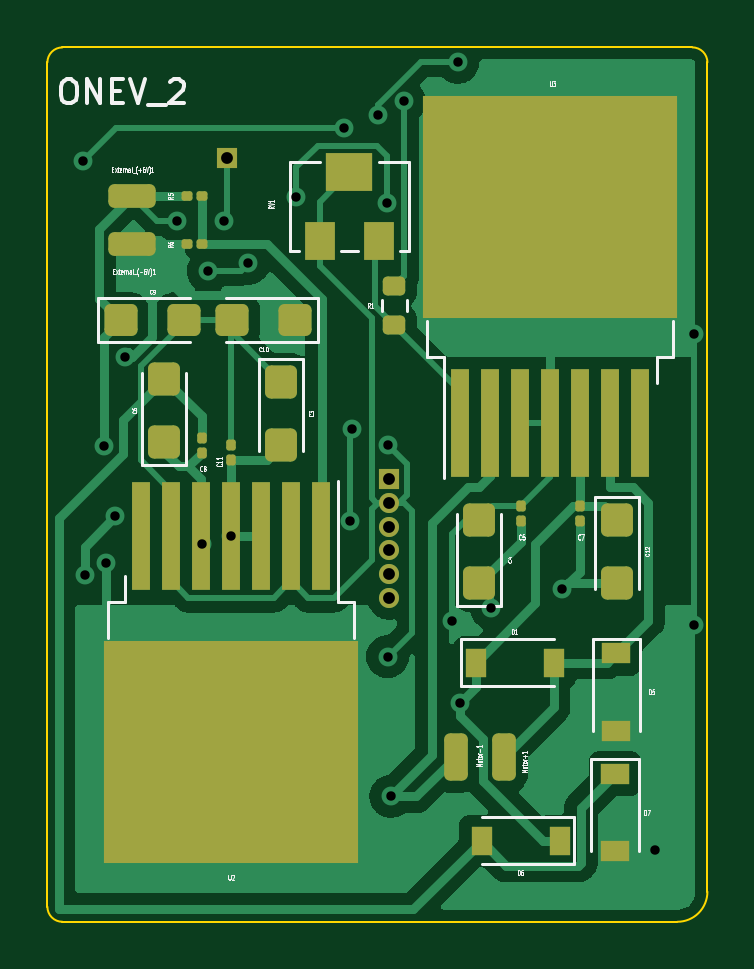
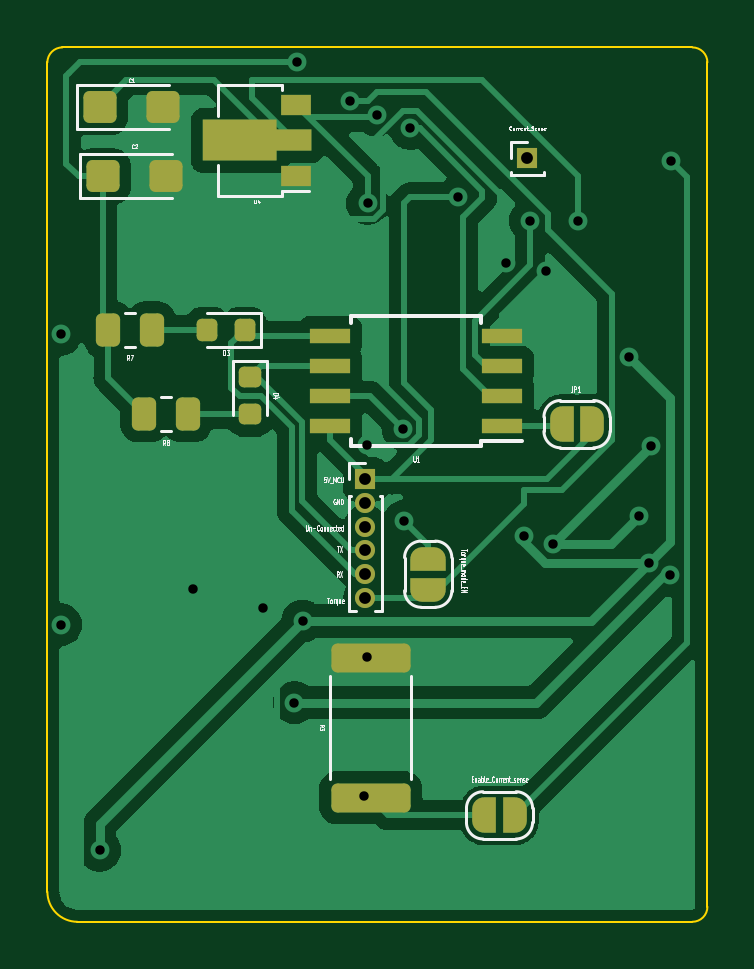
Circuit board: 11 layer files. Board 27.9 x 37.0 mm.
- bottom_copper: torque_motor_design-B_Cu.gbr (61126 bytes)
- bottom_mask: torque_motor_design-B_Mask.gbr (4473 bytes)
- paste: torque_motor_design-B_Paste.gbr (2868 bytes)
- bottom_silk: torque_motor_design-B_Silkscreen.gbr (31658 bytes)
- outline: torque_motor_design-Edge_Cuts.gbr (1147 bytes)
- top_copper: torque_motor_design-F_Cu.gbr (48942 bytes)
- top_mask: torque_motor_design-F_Mask.gbr (4835 bytes)
- paste: torque_motor_design-F_Paste.gbr (4680 bytes)
- top_silk: torque_motor_design-F_Silkscreen.gbr (29952 bytes)
- drill: torque_motor_design-NPTH.drl (285 bytes)
- drill: torque_motor_design-PTH.drl (997 bytes)

=== bottom_copper: torque_motor_design-B_Cu.gbr (61126 bytes, source omitted) ===
=== bottom_mask: torque_motor_design-B_Mask.gbr (4473 bytes, source withheld) ===
=== paste: torque_motor_design-B_Paste.gbr (2868 bytes, source withheld) ===
=== bottom_silk: torque_motor_design-B_Silkscreen.gbr (31658 bytes, source omitted) ===
=== outline: torque_motor_design-Edge_Cuts.gbr ===
%TF.GenerationSoftware,KiCad,Pcbnew,(6.0.5)*%
%TF.CreationDate,2022-07-12T16:10:34-04:00*%
%TF.ProjectId,torque_motor_design,746f7271-7565-45f6-9d6f-746f725f6465,rev?*%
%TF.SameCoordinates,Original*%
%TF.FileFunction,Profile,NP*%
%FSLAX46Y46*%
G04 Gerber Fmt 4.6, Leading zero omitted, Abs format (unit mm)*
G04 Created by KiCad (PCBNEW (6.0.5)) date 2022-07-12 16:10:34*
%MOMM*%
%LPD*%
G01*
G04 APERTURE LIST*
%TA.AperFunction,Profile*%
%ADD10C,0.100000*%
%TD*%
G04 APERTURE END LIST*
D10*
X199390000Y-72575987D02*
X173355000Y-72575987D01*
X173355000Y-35560000D02*
G75*
G03*
X172720000Y-36195000I0J-635000D01*
G01*
X200660000Y-36195000D02*
G75*
G03*
X200025000Y-35560000I-635000J0D01*
G01*
X200660000Y-71305987D02*
X200660000Y-69850000D01*
X172720000Y-70485000D02*
X172720000Y-36195000D01*
X172720000Y-71940987D02*
X172720000Y-70485000D01*
X173355000Y-35560000D02*
X200025000Y-35560000D01*
X172720013Y-71940987D02*
G75*
G03*
X173355000Y-72575987I634987J-13D01*
G01*
X200660000Y-36195000D02*
X200660000Y-69850000D01*
X199390000Y-72576000D02*
G75*
G03*
X200660000Y-71305987I0J1270000D01*
G01*
M02*

=== top_copper: torque_motor_design-F_Cu.gbr (48942 bytes, source omitted) ===
=== top_mask: torque_motor_design-F_Mask.gbr ===
%TF.GenerationSoftware,KiCad,Pcbnew,(6.0.5)*%
%TF.CreationDate,2022-07-12T16:10:34-04:00*%
%TF.ProjectId,torque_motor_design,746f7271-7565-45f6-9d6f-746f725f6465,rev?*%
%TF.SameCoordinates,Original*%
%TF.FileFunction,Soldermask,Top*%
%TF.FilePolarity,Negative*%
%FSLAX46Y46*%
G04 Gerber Fmt 4.6, Leading zero omitted, Abs format (unit mm)*
G04 Created by KiCad (PCBNEW (6.0.5)) date 2022-07-12 16:10:34*
%MOMM*%
%LPD*%
G01*
G04 APERTURE LIST*
G04 Aperture macros list*
%AMRoundRect*
0 Rectangle with rounded corners*
0 $1 Rounding radius*
0 $2 $3 $4 $5 $6 $7 $8 $9 X,Y pos of 4 corners*
0 Add a 4 corners polygon primitive as box body*
4,1,4,$2,$3,$4,$5,$6,$7,$8,$9,$2,$3,0*
0 Add four circle primitives for the rounded corners*
1,1,$1+$1,$2,$3*
1,1,$1+$1,$4,$5*
1,1,$1+$1,$6,$7*
1,1,$1+$1,$8,$9*
0 Add four rect primitives between the rounded corners*
20,1,$1+$1,$2,$3,$4,$5,0*
20,1,$1+$1,$4,$5,$6,$7,0*
20,1,$1+$1,$6,$7,$8,$9,0*
20,1,$1+$1,$8,$9,$2,$3,0*%
G04 Aperture macros list end*
%ADD10RoundRect,0.100000X0.100000X-0.130000X0.100000X0.130000X-0.100000X0.130000X-0.100000X-0.130000X0*%
%ADD11RoundRect,0.250000X0.425000X-0.450000X0.425000X0.450000X-0.425000X0.450000X-0.425000X-0.450000X0*%
%ADD12RoundRect,0.250000X0.450000X0.425000X-0.450000X0.425000X-0.450000X-0.425000X0.450000X-0.425000X0*%
%ADD13R,1.300000X1.600000*%
%ADD14R,2.000000X1.600000*%
%ADD15RoundRect,0.100000X-0.100000X0.130000X-0.100000X-0.130000X0.100000X-0.130000X0.100000X0.130000X0*%
%ADD16RoundRect,0.100000X0.130000X0.100000X-0.130000X0.100000X-0.130000X-0.100000X0.130000X-0.100000X0*%
%ADD17R,0.800000X4.600000*%
%ADD18R,10.800000X9.400000*%
%ADD19RoundRect,0.250000X0.250000X0.750000X-0.250000X0.750000X-0.250000X-0.750000X0.250000X-0.750000X0*%
%ADD20RoundRect,0.100000X-0.130000X-0.100000X0.130000X-0.100000X0.130000X0.100000X-0.130000X0.100000X0*%
%ADD21R,1.200000X0.900000*%
%ADD22RoundRect,0.250000X-0.450000X-0.425000X0.450000X-0.425000X0.450000X0.425000X-0.450000X0.425000X0*%
%ADD23RoundRect,0.250000X-0.425000X0.450000X-0.425000X-0.450000X0.425000X-0.450000X0.425000X0.450000X0*%
%ADD24R,0.900000X1.200000*%
%ADD25RoundRect,0.250000X0.750000X-0.250000X0.750000X0.250000X-0.750000X0.250000X-0.750000X-0.250000X0*%
%ADD26RoundRect,0.200000X-0.275000X0.200000X-0.275000X-0.200000X0.275000X-0.200000X0.275000X0.200000X0*%
%ADD27R,0.850000X0.850000*%
%ADD28O,0.850000X0.850000*%
G04 APERTURE END LIST*
D10*
%TO.C,C8*%
X179250000Y-52743000D03*
X179250000Y-52103000D03*
%TD*%
D11*
%TO.C,C6*%
X177673000Y-52277000D03*
X177673000Y-49577000D03*
%TD*%
D12*
%TO.C,C10*%
X183214000Y-47117000D03*
X180514000Y-47117000D03*
%TD*%
D13*
%TO.C,RV1*%
X184250000Y-43750000D03*
D14*
X185500000Y-40850000D03*
D13*
X186750000Y-43750000D03*
%TD*%
D15*
%TO.C,C7*%
X195250000Y-54980000D03*
X195250000Y-55620000D03*
%TD*%
D16*
%TO.C,R6*%
X179270000Y-43900000D03*
X178630000Y-43900000D03*
%TD*%
D17*
%TO.C,U3*%
X190190000Y-51475000D03*
X191460000Y-51475000D03*
X192730000Y-51475000D03*
X194000000Y-51475000D03*
X195270000Y-51475000D03*
X196540000Y-51475000D03*
X197810000Y-51475000D03*
D18*
X194000000Y-42325000D03*
%TD*%
D19*
%TO.C,Motor+1*%
X192050000Y-65600000D03*
%TD*%
D15*
%TO.C,C5*%
X192750000Y-54980000D03*
X192750000Y-55620000D03*
%TD*%
D20*
%TO.C,R5*%
X178630000Y-41850000D03*
X179270000Y-41850000D03*
%TD*%
D21*
%TO.C,D7*%
X196750000Y-66300000D03*
X196750000Y-69600000D03*
%TD*%
D22*
%TO.C,C9*%
X175815000Y-47117000D03*
X178515000Y-47117000D03*
%TD*%
D17*
%TO.C,U2*%
X184310000Y-56225000D03*
X183040000Y-56225000D03*
X181770000Y-56225000D03*
X180500000Y-56225000D03*
X179230000Y-56225000D03*
X177960000Y-56225000D03*
X176690000Y-56225000D03*
D18*
X180500000Y-65375000D03*
%TD*%
D11*
%TO.C,C4*%
X191008000Y-58246000D03*
X191008000Y-55546000D03*
%TD*%
D23*
%TO.C,C12*%
X196850000Y-55546000D03*
X196850000Y-58246000D03*
%TD*%
D24*
%TO.C,D1*%
X190850000Y-61600000D03*
X194150000Y-61600000D03*
%TD*%
D25*
%TO.C,External_(-6V)1*%
X176306000Y-43894000D03*
%TD*%
%TO.C,External_(+6V)1*%
X176306000Y-41850000D03*
%TD*%
D19*
%TO.C,Motor-1*%
X190000000Y-65600000D03*
%TD*%
D26*
%TO.C,R1*%
X187400000Y-45675000D03*
X187400000Y-47325000D03*
%TD*%
D10*
%TO.C,C11*%
X180500000Y-53020000D03*
X180500000Y-52380000D03*
%TD*%
D21*
%TO.C,D5*%
X196800000Y-61200000D03*
X196800000Y-64500000D03*
%TD*%
D23*
%TO.C,C3*%
X182626000Y-49704000D03*
X182626000Y-52404000D03*
%TD*%
D24*
%TO.C,D6*%
X194400000Y-69150000D03*
X191100000Y-69150000D03*
%TD*%
D27*
%TO.C,Current_Sense*%
X180340000Y-40259000D03*
%TD*%
%TO.C,ONEV_2*%
X187200000Y-53850000D03*
D28*
X187200000Y-54850000D03*
X187200000Y-55850000D03*
X187200000Y-56850000D03*
X187200000Y-57850000D03*
X187200000Y-58850000D03*
%TD*%
M02*

=== paste: torque_motor_design-F_Paste.gbr ===
%TF.GenerationSoftware,KiCad,Pcbnew,(6.0.5)*%
%TF.CreationDate,2022-07-12T16:10:34-04:00*%
%TF.ProjectId,torque_motor_design,746f7271-7565-45f6-9d6f-746f725f6465,rev?*%
%TF.SameCoordinates,Original*%
%TF.FileFunction,Paste,Top*%
%TF.FilePolarity,Positive*%
%FSLAX46Y46*%
G04 Gerber Fmt 4.6, Leading zero omitted, Abs format (unit mm)*
G04 Created by KiCad (PCBNEW (6.0.5)) date 2022-07-12 16:10:34*
%MOMM*%
%LPD*%
G01*
G04 APERTURE LIST*
G04 Aperture macros list*
%AMRoundRect*
0 Rectangle with rounded corners*
0 $1 Rounding radius*
0 $2 $3 $4 $5 $6 $7 $8 $9 X,Y pos of 4 corners*
0 Add a 4 corners polygon primitive as box body*
4,1,4,$2,$3,$4,$5,$6,$7,$8,$9,$2,$3,0*
0 Add four circle primitives for the rounded corners*
1,1,$1+$1,$2,$3*
1,1,$1+$1,$4,$5*
1,1,$1+$1,$6,$7*
1,1,$1+$1,$8,$9*
0 Add four rect primitives between the rounded corners*
20,1,$1+$1,$2,$3,$4,$5,0*
20,1,$1+$1,$4,$5,$6,$7,0*
20,1,$1+$1,$6,$7,$8,$9,0*
20,1,$1+$1,$8,$9,$2,$3,0*%
G04 Aperture macros list end*
%ADD10RoundRect,0.079500X0.100500X-0.079500X0.100500X0.079500X-0.100500X0.079500X-0.100500X-0.079500X0*%
%ADD11RoundRect,0.250000X0.425000X-0.450000X0.425000X0.450000X-0.425000X0.450000X-0.425000X-0.450000X0*%
%ADD12RoundRect,0.250000X0.450000X0.425000X-0.450000X0.425000X-0.450000X-0.425000X0.450000X-0.425000X0*%
%ADD13R,1.300000X1.600000*%
%ADD14R,2.000000X1.600000*%
%ADD15RoundRect,0.079500X-0.100500X0.079500X-0.100500X-0.079500X0.100500X-0.079500X0.100500X0.079500X0*%
%ADD16RoundRect,0.079500X0.079500X0.100500X-0.079500X0.100500X-0.079500X-0.100500X0.079500X-0.100500X0*%
%ADD17R,5.250000X4.550000*%
%ADD18R,0.800000X4.600000*%
%ADD19RoundRect,0.250000X0.250000X0.750000X-0.250000X0.750000X-0.250000X-0.750000X0.250000X-0.750000X0*%
%ADD20RoundRect,0.079500X-0.079500X-0.100500X0.079500X-0.100500X0.079500X0.100500X-0.079500X0.100500X0*%
%ADD21R,1.200000X0.900000*%
%ADD22RoundRect,0.250000X-0.450000X-0.425000X0.450000X-0.425000X0.450000X0.425000X-0.450000X0.425000X0*%
%ADD23RoundRect,0.250000X-0.425000X0.450000X-0.425000X-0.450000X0.425000X-0.450000X0.425000X0.450000X0*%
%ADD24R,0.900000X1.200000*%
%ADD25RoundRect,0.250000X0.750000X-0.250000X0.750000X0.250000X-0.750000X0.250000X-0.750000X-0.250000X0*%
%ADD26RoundRect,0.200000X-0.275000X0.200000X-0.275000X-0.200000X0.275000X-0.200000X0.275000X0.200000X0*%
G04 APERTURE END LIST*
D10*
%TO.C,C8*%
X179250000Y-52768000D03*
X179250000Y-52078000D03*
%TD*%
D11*
%TO.C,C6*%
X177673000Y-52277000D03*
X177673000Y-49577000D03*
%TD*%
D12*
%TO.C,C10*%
X183214000Y-47117000D03*
X180514000Y-47117000D03*
%TD*%
D13*
%TO.C,RV1*%
X184250000Y-43750000D03*
D14*
X185500000Y-40850000D03*
D13*
X186750000Y-43750000D03*
%TD*%
D15*
%TO.C,C7*%
X195250000Y-54955000D03*
X195250000Y-55645000D03*
%TD*%
D16*
%TO.C,R6*%
X179295000Y-43900000D03*
X178605000Y-43900000D03*
%TD*%
D17*
%TO.C,U3*%
X191225000Y-39900000D03*
X191225000Y-44750000D03*
X196775000Y-39900000D03*
X196775000Y-44750000D03*
D18*
X190190000Y-51475000D03*
X191460000Y-51475000D03*
X192730000Y-51475000D03*
X194000000Y-51475000D03*
X195270000Y-51475000D03*
X196540000Y-51475000D03*
X197810000Y-51475000D03*
%TD*%
D19*
%TO.C,Motor+1*%
X192050000Y-65600000D03*
%TD*%
D15*
%TO.C,C5*%
X192750000Y-55645000D03*
X192750000Y-54955000D03*
%TD*%
D20*
%TO.C,R5*%
X179295000Y-41850000D03*
X178605000Y-41850000D03*
%TD*%
D21*
%TO.C,D7*%
X196750000Y-66300000D03*
X196750000Y-69600000D03*
%TD*%
D22*
%TO.C,C9*%
X175815000Y-47117000D03*
X178515000Y-47117000D03*
%TD*%
D17*
%TO.C,U2*%
X183275000Y-67800000D03*
X177725000Y-62950000D03*
X177725000Y-67800000D03*
X183275000Y-62950000D03*
D18*
X184310000Y-56225000D03*
X183040000Y-56225000D03*
X181770000Y-56225000D03*
X180500000Y-56225000D03*
X179230000Y-56225000D03*
X177960000Y-56225000D03*
X176690000Y-56225000D03*
%TD*%
D11*
%TO.C,C4*%
X191008000Y-58246000D03*
X191008000Y-55546000D03*
%TD*%
D23*
%TO.C,C12*%
X196850000Y-55546000D03*
X196850000Y-58246000D03*
%TD*%
D24*
%TO.C,D1*%
X190850000Y-61600000D03*
X194150000Y-61600000D03*
%TD*%
D25*
%TO.C,External_(-6V)1*%
X176306000Y-43894000D03*
%TD*%
%TO.C,External_(+6V)1*%
X176306000Y-41850000D03*
%TD*%
D19*
%TO.C,Motor-1*%
X190000000Y-65600000D03*
%TD*%
D26*
%TO.C,R1*%
X187400000Y-45675000D03*
X187400000Y-47325000D03*
%TD*%
D10*
%TO.C,C11*%
X180500000Y-52355000D03*
X180500000Y-53045000D03*
%TD*%
D21*
%TO.C,D5*%
X196800000Y-61200000D03*
X196800000Y-64500000D03*
%TD*%
D23*
%TO.C,C3*%
X182626000Y-49704000D03*
X182626000Y-52404000D03*
%TD*%
D24*
%TO.C,D6*%
X194400000Y-69150000D03*
X191100000Y-69150000D03*
%TD*%
M02*

=== top_silk: torque_motor_design-F_Silkscreen.gbr (29952 bytes, source omitted) ===
=== drill: torque_motor_design-NPTH.drl ===
M48
; DRILL file {KiCad (6.0.5)} date Tue Jul 12 16:10:38 2022
; FORMAT={-:-/ absolute / inch / decimal}
; #@! TF.CreationDate,2022-07-12T16:10:38-04:00
; #@! TF.GenerationSoftware,Kicad,Pcbnew,(6.0.5)
; #@! TF.FileFunction,NonPlated,1,2,NPTH
FMAT,2
INCH
%
G90
G05
T0
M30

=== drill: torque_motor_design-PTH.drl ===
M48
; DRILL file {KiCad (6.0.5)} date Tue Jul 12 16:10:38 2022
; FORMAT={-:-/ absolute / inch / decimal}
; #@! TF.CreationDate,2022-07-12T16:10:38-04:00
; #@! TF.GenerationSoftware,Kicad,Pcbnew,(6.0.5)
; #@! TF.FileFunction,Plated,1,2,PTH
FMAT,2
INCH
; #@! TA.AperFunction,Plated,PTH,ViaDrill
T1C0.0157
; #@! TA.AperFunction,Plated,PTH,ComponentDrill
T2C0.0197
%
G90
G05
T1
X6.86Y-1.59
X6.8622Y-2.2795
X6.8937Y-2.065
X6.8976Y-2.2598
X6.9134Y-2.1811
X6.9301Y-1.9166
X7.0157Y-1.689
X7.0571Y-2.2283
X7.0682Y-1.7723
X7.095Y-1.689
X7.1063Y-2.2136
X7.135Y-1.76
X7.215Y-1.65
X7.295Y-1.535
X7.3051Y-2.19
X7.3071Y-2.0354
X7.3513Y-1.5127
X7.3665Y-1.66
X7.3669Y-2.4154
X7.3681Y-2.063
X7.3724Y-2.6484
X7.395Y-1.49
X7.4744Y-2.3563
X7.4839Y-1.4248
X7.4882Y-2.4921
X7.54Y-2.335
X7.6575Y-2.3031
X7.813Y-2.7382
X7.878Y-1.878
X7.878Y-2.3622
T2
X7.1Y-1.585
X7.3701Y-2.1201
X7.3701Y-2.1594
X7.3701Y-2.1988
X7.3701Y-2.2382
X7.3701Y-2.2776
X7.3701Y-2.3169
T0
M30

